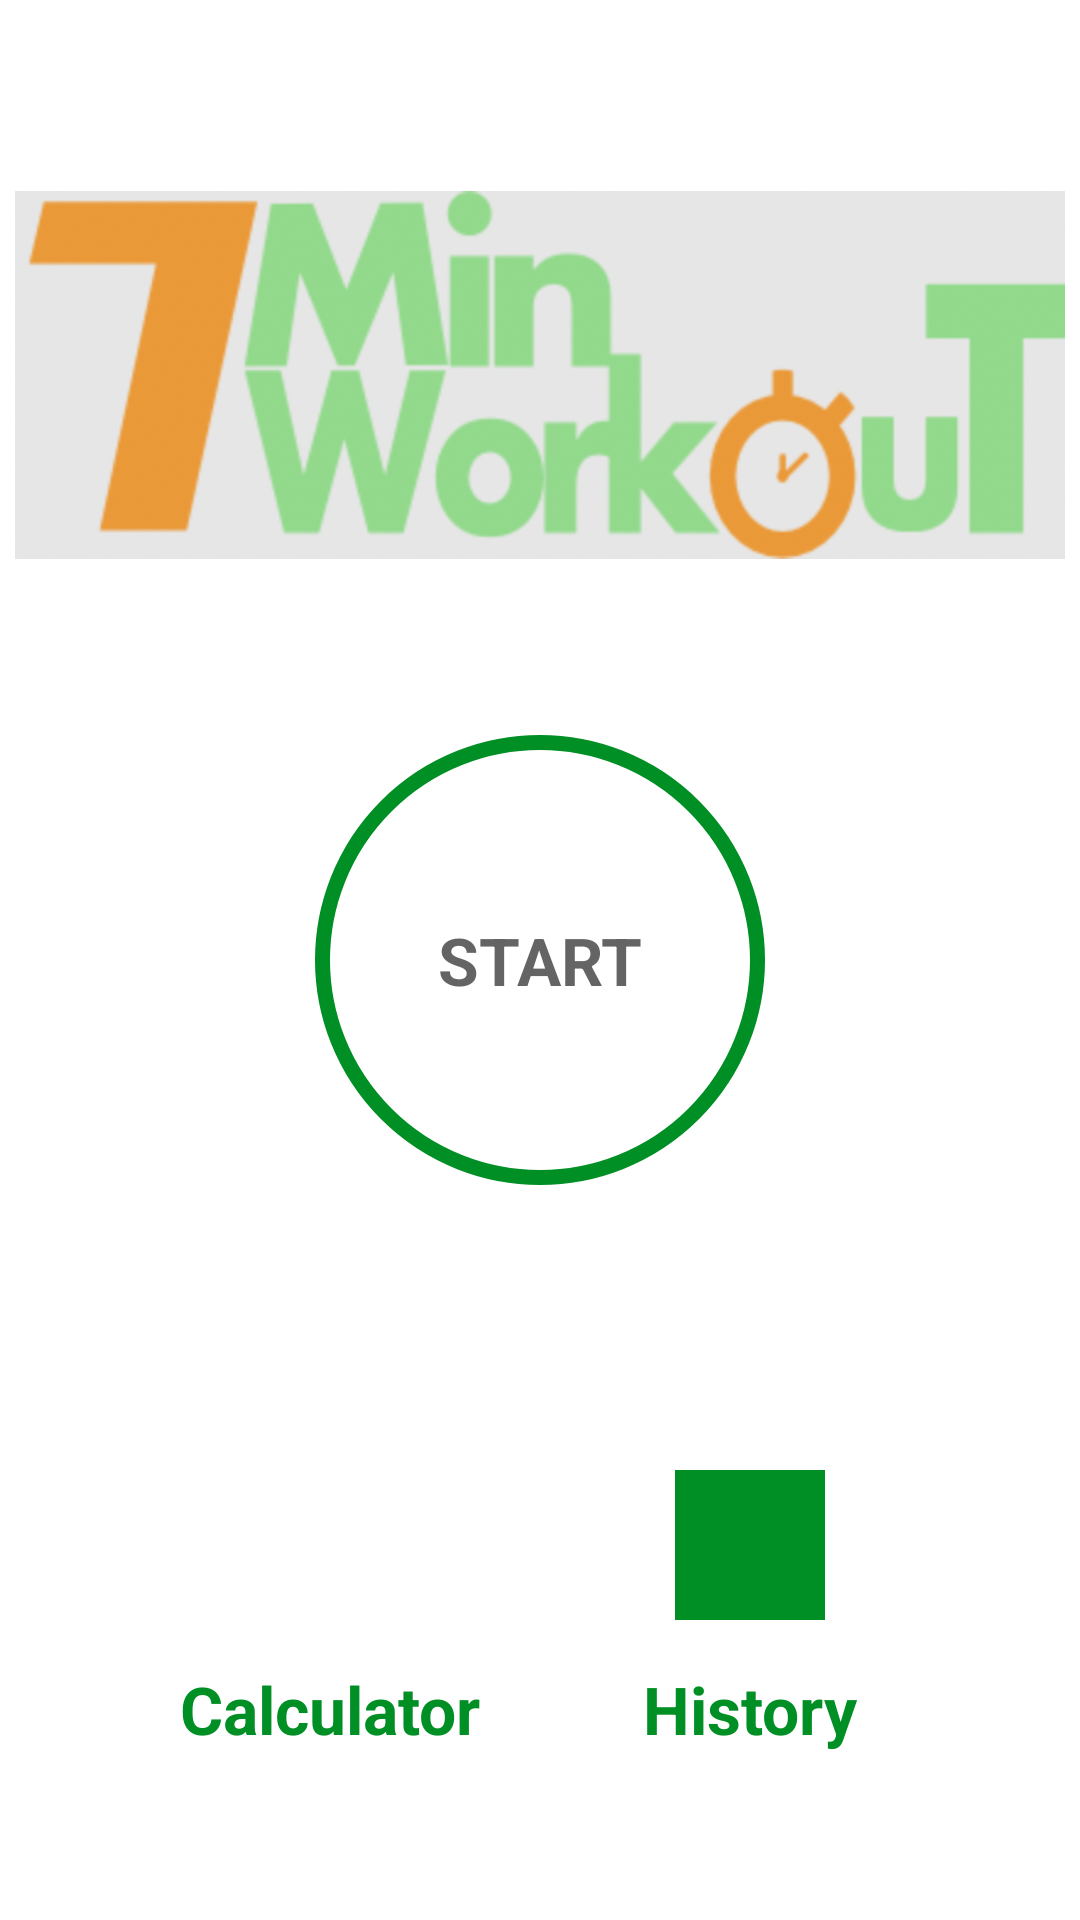

Layout XML and referenced resources for this Android screen:
<!-- AndroidManifest.xml: application theme Theme.7MinuteWorkout -->
<!-- res/layout/activity_main.xml -->
<?xml version="1.0" encoding="utf-8"?>
<androidx.constraintlayout.widget.ConstraintLayout xmlns:android="http://schemas.android.com/apk/res/android"
    xmlns:app="http://schemas.android.com/apk/res-auto"
    xmlns:tools="http://schemas.android.com/tools"
    android:layout_width="match_parent"
    android:layout_height="match_parent"
    android:padding="@dimen/main_screen_main_layout_padding"
    tools:context=".MainActivity">

    <ImageView
        android:id="@+id/myImageView"
        app:layout_constraintTop_toTopOf="parent"
        app:layout_constraintBottom_toTopOf="@+id/fl_start"
        android:contentDescription="@string/start_image"
        android:src="@drawable/img_main_page"
        android:layout_width="match_parent"
        android:layout_height="220dp" />

    <FrameLayout
        android:id="@+id/fl_start"
        app:layout_constraintBottom_toBottomOf="parent"
        app:layout_constraintTop_toTopOf="parent"
        app:layout_constraintStart_toStartOf="parent"
        app:layout_constraintEnd_toEndOf="parent"
        android:layout_width="150dp"
        android:layout_height="150dp"
        android:background="@drawable/item_color_accent_border_rippled_background"
        >
        <TextView
            android:layout_width="wrap_content"
            android:layout_height="wrap_content"
            android:text="START"
            android:layout_gravity="center"
            android:textColor="@color/colorPrimary"
            android:textSize="@dimen/button_text_size"
            android:textStyle="bold" />

    </FrameLayout>

    <FrameLayout
        android:id="@+id/fl_BMI"
        app:layout_constraintTop_toBottomOf="@+id/fl_start"
        app:layout_constraintStart_toStartOf="parent"
        app:layout_constraintEnd_toStartOf="@id/fl_History"
        app:layout_constraintBottom_toBottomOf="parent"
        android:layout_width="70dp"
        android:layout_height="70dp"
        android:background="@drawable/item_circular_color_accent_background"
        >
        <TextView
            android:layout_width="wrap_content"
            android:layout_height="wrap_content"
            android:text="BMI"
            android:layout_gravity="center"
            android:textColor="@color/white"
            android:textSize="@dimen/button_text_size"
            android:textStyle="bold" />

    </FrameLayout>

    <TextView
        android:layout_width="wrap_content"
        android:layout_height="wrap_content"
        android:layout_marginTop="5dp"
        android:text="Calculator"
        android:layout_gravity="center"
        android:textColor="@color/colorAccent"
        android:textSize="@dimen/button_text_size"
        android:textStyle="bold"
        app:layout_constraintEnd_toEndOf="@id/fl_BMI"
        app:layout_constraintStart_toStartOf="@id/fl_BMI"
        app:layout_constraintTop_toBottomOf="@id/fl_BMI"
        />

    <FrameLayout
        android:id="@+id/fl_History"
        app:layout_constraintTop_toBottomOf="@+id/fl_start"
        app:layout_constraintStart_toEndOf="@id/fl_BMI"
        app:layout_constraintEnd_toEndOf="parent"
        app:layout_constraintBottom_toBottomOf="parent"
        android:layout_width="70dp"
        android:layout_height="70dp"
        android:layout_gravity="center"
        android:gravity="center"
        android:background="@drawable/item_circular_color_accent_background"
        >

        <ImageView
            android:layout_width="50dp"
            android:layout_height="50dp"
            android:layout_gravity="center"
            android:background="@color/colorAccent"
            android:src="@drawable/ic_calendar" />

    </FrameLayout>

    <TextView
        android:layout_width="wrap_content"
        android:layout_height="wrap_content"
        android:layout_marginTop="5dp"
        android:text="History"
        android:layout_gravity="center"
        android:textColor="@color/colorAccent"
        android:textSize="@dimen/button_text_size"
        android:textStyle="bold"
        app:layout_constraintEnd_toEndOf="@id/fl_History"
        app:layout_constraintStart_toStartOf="@id/fl_History"
        app:layout_constraintTop_toBottomOf="@id/fl_History"
        />


</androidx.constraintlayout.widget.ConstraintLayout>
<!-- resources referenced by this layout -->
<resources>
  <color name="colorAccent">#008F24</color>
  <color name="colorPrimary">#B2212121</color>
  <color name="white">#FFFFFFFF</color>
  <dimen name="button_text_size">22sp</dimen>
  <dimen name="main_screen_main_layout_padding">5dp</dimen>
  <!-- drawable img_main_page: png bitmap (drawable, 160242 bytes) -->
  <!-- drawable item_color_accent_border_rippled_background (drawable) -->
  <?xml version="1.0" encoding="utf-8"?>
  <ripple xmlns:android="http://schemas.android.com/apk/res/android"
      android:color="@color/lightGray"
      >
      <item android:id="@android:id/mask">
          <shape android:shape="oval">
              <solid android:color="@color/white" />
          </shape>
      </item>
      <item android:drawable="@drawable/item_circular_color_accent_border" />
  
  </ripple>
  <string name="start_image">start image</string>
  <style name="Theme.7MinuteWorkout" parent="Theme.MaterialComponents.DayNight.NoActionBar">
          
          <item name="colorPrimary">@color/purple_500</item>
          <item name="colorPrimaryVariant">@color/purple_700</item>
          <item name="colorOnPrimary">@color/white</item>
          
          <item name="colorSecondary">@color/teal_200</item>
          <item name="colorSecondaryVariant">@color/teal_700</item>
          <item name="colorOnSecondary">@color/black</item>
          
          <item name="android:statusBarColor" tools:targetApi="l">?attr/colorPrimaryVariant</item>
          
      </style>
  <color name="lightGray">#C4C4C4</color>
  <!-- drawable item_circular_color_accent_border (drawable) -->
  <?xml version="1.0" encoding="utf-8"?>
  <shape xmlns:android="http://schemas.android.com/apk/res/android"
      android:shape="oval"
  
      >
      <stroke
          android:width="5dp"
          android:color="@color/colorAccent" />
      <solid android:color="@color/white" />
  
  </shape>
  <color name="purple_500">#FF6200EE</color>
  <color name="purple_700">#FF3700B3</color>
  <color name="teal_200">#FF03DAC5</color>
  <color name="teal_700">#FF018786</color>
  <color name="black">#FF000000</color>
</resources>
